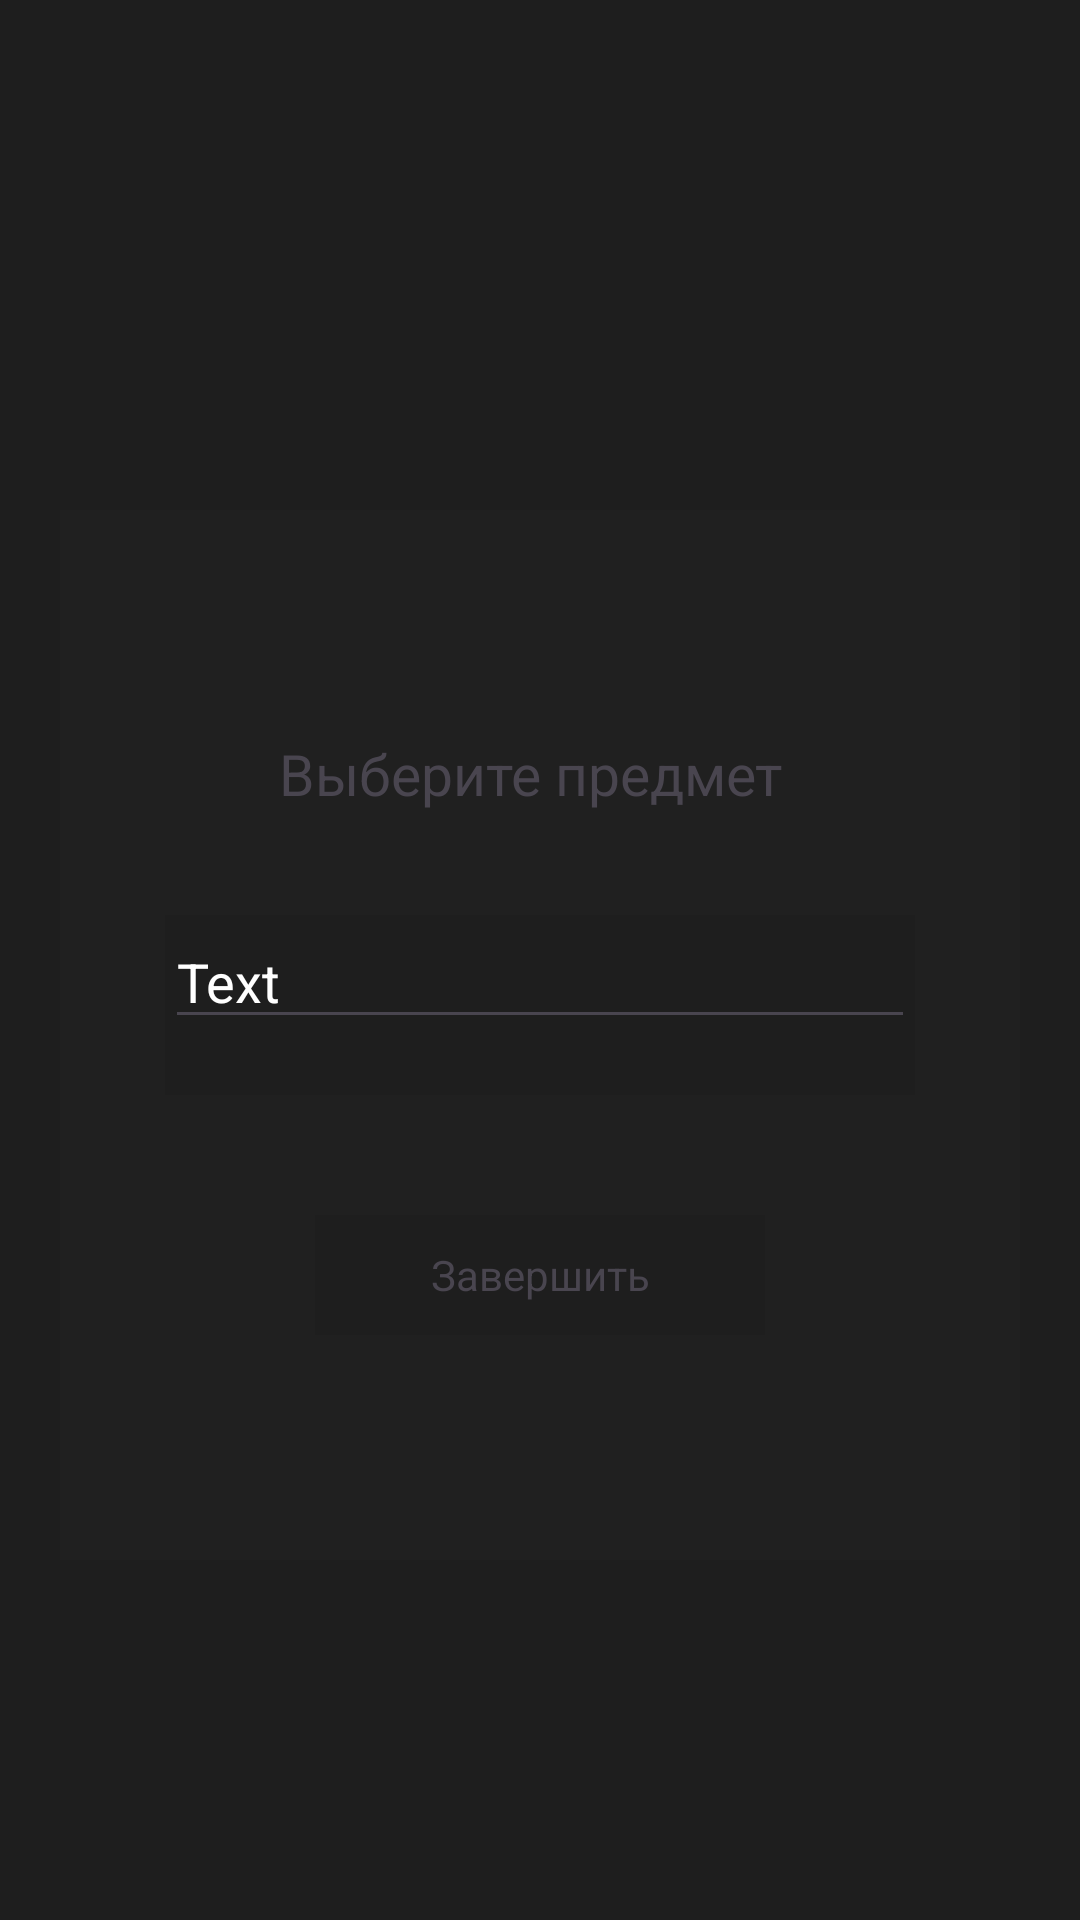

This screen was rendered from an Android layout file. Write that file and the resources it references.
<!-- AndroidManifest.xml: application theme Theme.Raspisaniye -->
<!-- res/layout/activity_adminpanel5.xml -->
<?xml version="1.0" encoding="utf-8"?>
<androidx.constraintlayout.widget.ConstraintLayout xmlns:android="http://schemas.android.com/apk/res/android"
    xmlns:app="http://schemas.android.com/apk/res-auto"
    xmlns:tools="http://schemas.android.com/tools"
    android:id="@+id/main"
    android:layout_width="match_parent"
    android:layout_height="match_parent"
    tools:context=".adminpanel5"
    android:background="@color/grey">

    <LinearLayout
        android:layout_width="match_parent"
        android:layout_height="match_parent"
        android:orientation="vertical"
        android:padding="20dp"
        app:layout_constraintBottom_toBottomOf="parent"
        app:layout_constraintEnd_toEndOf="parent"
        app:layout_constraintHorizontal_bias="1.0"
        app:layout_constraintStart_toStartOf="parent"
        app:layout_constraintTop_toTopOf="parent"
        app:layout_constraintVertical_bias="0.0">

        <LinearLayout
            android:layout_width="match_parent"
            android:layout_height="350dp"
            android:layout_gravity="center"
            android:layout_marginTop="150dp"
            android:background="@color/grey5"
            android:gravity="center"
            android:orientation="vertical">

            <TextView
                android:id="@+id/textView29"
                android:layout_width="174dp"
                android:layout_height="60dp"
                android:text="Выберите предмет"
                android:textSize="19dp" />

            <LinearLayout
                android:layout_width="250dp"
                android:layout_height="60dp"
                android:background="@color/grey"
                android:orientation="vertical">

                <EditText
                    android:id="@+id/editTextText6"
                    android:layout_width="match_parent"
                    android:layout_height="wrap_content"
                    android:ems="10"
                    android:inputType="text"
                    android:text="Text"
                    android:textColor="@color/white" />
            </LinearLayout>

            <LinearLayout
                android:layout_width="150dp"
                android:layout_height="40dp"
                android:layout_marginTop="40dp"
                android:background="@color/grey"
                android:gravity="center"
                android:orientation="vertical">

                <TextView
                    android:id="@+id/textView31"
                    android:layout_width="match_parent"
                    android:layout_height="wrap_content"
                    android:gravity="center"
                    android:text="Завершить" />
            </LinearLayout>
        </LinearLayout>

    </LinearLayout>
</androidx.constraintlayout.widget.ConstraintLayout>
<!-- resources referenced by this layout -->
<resources>
  <color name="grey">#1E1E1E</color>
  <color name="grey5">#202020</color>
  <color name="white">#FFFFFFFF</color>
  <style name="Theme.Raspisaniye" parent="Base.Theme.Raspisaniye" />
  <style name="Base.Theme.Raspisaniye" parent="Theme.Material3.DayNight.NoActionBar">
          
          
      </style>
</resources>
